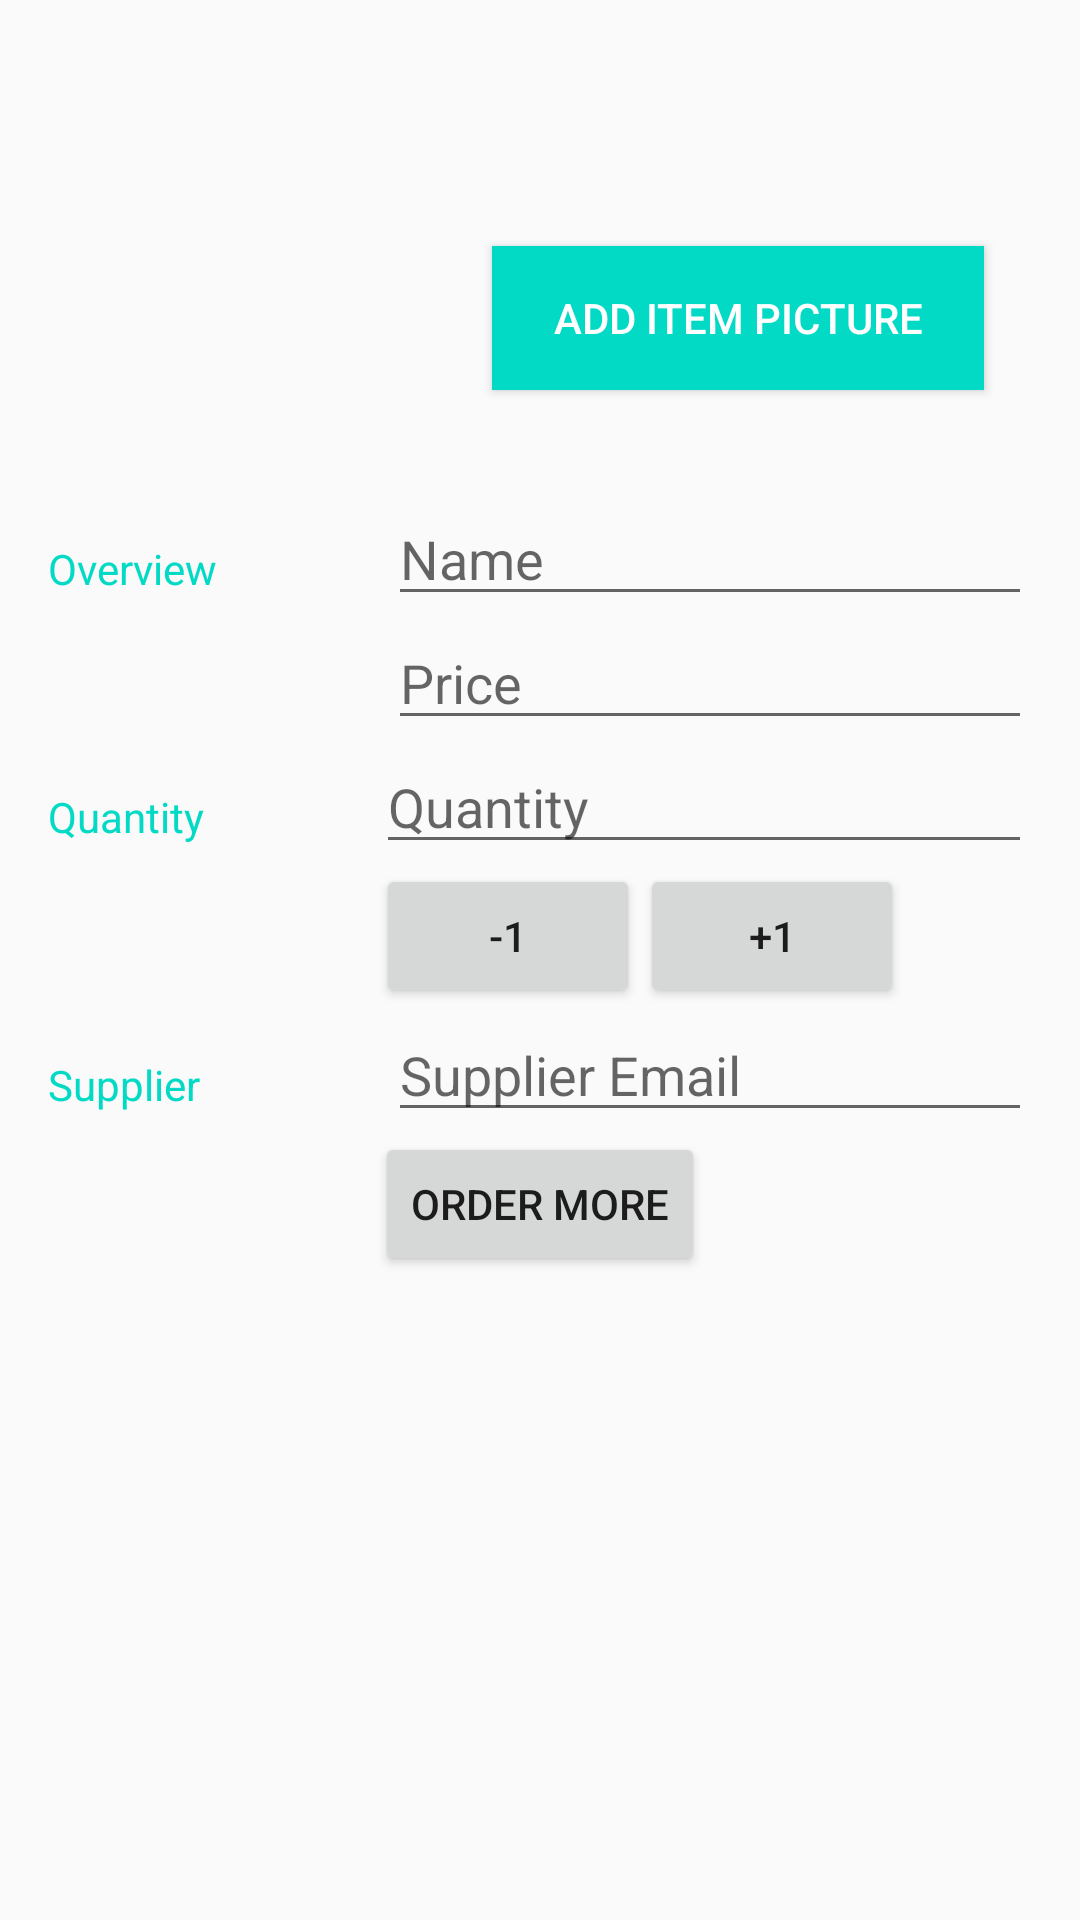

Write the Android layout XML for this screen, with the resource values it uses.
<!-- AndroidManifest.xml: activity theme AppTheme -->
<!-- res/layout/activity_editor.xml -->
<?xml version="1.0" encoding="utf-8"?>
<LinearLayout
    xmlns:android="http://schemas.android.com/apk/res/android"
    xmlns:tools="http://schemas.android.com/tools"
    android:layout_width="match_parent"
    android:layout_height="match_parent"
    android:orientation="vertical"
    android:padding="@dimen/activity_margin"
    tools:context=".EditorActivity">

    
    <LinearLayout
        android:layout_width="match_parent"
        android:layout_height="wrap_content"
        android:orientation="horizontal">

            <ImageView
                android:id="@+id/item_image"
                android:layout_marginTop="@dimen/medium"
                android:layout_marginLeft="@dimen/small"
                android:layout_marginRight="@dimen/small"
                android:layout_marginBottom="@dimen/small"
                android:layout_width="@dimen/image"
                android:layout_height="@dimen/image" />

            <Button
                android:id="@+id/add_item_picture_button"
                android:layout_marginTop="@dimen/medium"
                android:layout_marginLeft="@dimen/small"
                android:layout_marginRight="@dimen/small"
                android:layout_marginBottom="@dimen/small"
                android:background="@color/colorAccent"
                android:textColor="@android:color/white"
                android:text="@string/item_picture"
                android:layout_gravity="center_vertical"
                android:layout_width="0dp"
                android:layout_weight="2"
                android:layout_height="wrap_content" />

    </LinearLayout>
    
    <LinearLayout
        android:layout_width="match_parent"
        android:layout_height="wrap_content"
        android:orientation="horizontal">

        
        <TextView
            android:text="@string/category_overview"
            style="@style/CategoryStyle" />

        
        <LinearLayout
            android:layout_height="wrap_content"
            android:layout_width="0dp"
            android:layout_weight="2"
            android:paddingLeft="4dp"
            android:orientation="vertical">

            
            <EditText
                android:id="@+id/edit_item_name"
                android:hint="@string/hint_item_name"
                android:inputType="textCapWords"
                style="@style/EditorFieldStyle" />

            
            <EditText
                android:id="@+id/edit_item_price"
                android:hint="@string/hint_item_price"
                android:inputType= "numberDecimal"
                style="@style/EditorFieldStyle" />

        </LinearLayout>
    </LinearLayout>

    
    <LinearLayout
        android:id="@+id/container_gender"
        android:layout_width="match_parent"
        android:layout_height="wrap_content"
        android:orientation="horizontal">

        
        <TextView
            android:text="@string/category_quantity"
            style="@style/CategoryStyle" />

        
        <LinearLayout
            android:layout_height="wrap_content"
            android:layout_width="0dp"
            android:layout_weight="2"
            android:orientation="vertical">

            
            <EditText
                android:id="@+id/edit_item_quantity"
                android:hint="@string/hint_item_quantity"
                android:inputType="number"
                style="@style/EditorFieldStyle" />
            
            <LinearLayout
                android:layout_width="match_parent"
                android:layout_height="wrap_content">

                
                <Button
                    android:id="@+id/button_decrease_quantity"
                    android:layout_width="wrap_content"
                    android:layout_height="wrap_content"
                    android:text="@string/button_quantity_decrease"/>

                

                <Button
                    android:id="@+id/button_increase_quantity"
                    android:layout_width="wrap_content"
                    android:layout_height="wrap_content"
                    android:text="@string/button_quantity_increase"/>

            </LinearLayout>
        </LinearLayout>
    </LinearLayout>

    
    <LinearLayout
        android:id="@+id/container_measurement"
        android:layout_width="match_parent"
        android:layout_height="wrap_content"
        android:orientation="horizontal">

        
        <TextView
            android:text="Supplier"
            style="@style/CategoryStyle" />

        
        <LinearLayout
            android:layout_height="wrap_content"
            android:layout_width="0dp"
            android:layout_weight="2"
            android:paddingLeft="4dp"
            android:orientation="vertical">

            
            <EditText
                android:id="@+id/edit_item_supplier"
                android:hint="@string/hint_item_supplier"
                android:inputType="textUri"
                style="@style/EditorFieldStyle" />

        </LinearLayout>
    </LinearLayout>

    <RelativeLayout
        android:layout_width="match_parent"
        android:layout_height="wrap_content">

        
        <Button
            android:id="@+id/button_order_more"
            android:layout_width="wrap_content"
            android:layout_height="wrap_content"
            android:layout_centerInParent="true"
            android:text="@string/button_order"/>
    </RelativeLayout>

</LinearLayout>
<!-- resources referenced by this layout -->
<resources>
  <dimen name="activity_margin">16dp</dimen>
  <dimen name="image">100dp</dimen>
  <dimen name="medium">32dp</dimen>
  <dimen name="small">16dp</dimen>
  <string name="button_order">Order more</string>
  <string name="button_quantity_decrease">-1</string>
  <string name="button_quantity_increase">+1</string>
  <string name="category_overview">Overview</string>
  <string name="category_quantity">Quantity</string>
  <string name="hint_item_name">Name</string>
  <string name="hint_item_price">Price</string>
  <string name="hint_item_quantity">Quantity</string>
  <string name="hint_item_supplier">Supplier Email</string>
  <string name="item_picture">Add Item Picture</string>
  <style name="CategoryStyle">
              <item name="android:layout_height">wrap_content</item>
              <item name="android:layout_width">0dp</item>
              <item name="android:layout_weight">1</item>
              <item name="android:paddingTop">16dp</item>
              <item name="android:textColor">@color/colorAccent</item>
              <item name="android:textAppearance">?android:textAppearanceSmall</item>
          </style>
  <style name="EditorFieldStyle">
              <item name="android:layout_height">wrap_content</item>
              <item name="android:layout_width">match_parent</item>
              <item name="android:textAppearance">?android:textAppearanceMedium</item>
          </style>
  <style name="AppTheme" parent="Theme.AppCompat.Light.DarkActionBar">
              <item name="colorPrimary">@color/colorPrimary</item>
              <item name="colorPrimaryDark">@color/colorPrimaryDark</item>
              <item name="colorAccent">@color/colorAccent</item>
          </style>
  <!-- not gathered from this repository: default colours our renderer supplied (Android Studio template values) -->
  <color name="colorPrimary">#FF6200EE</color>
  <color name="colorPrimaryDark">#FF3700B3</color>
  <color name="colorAccent">#FF03DAC5</color>
</resources>
